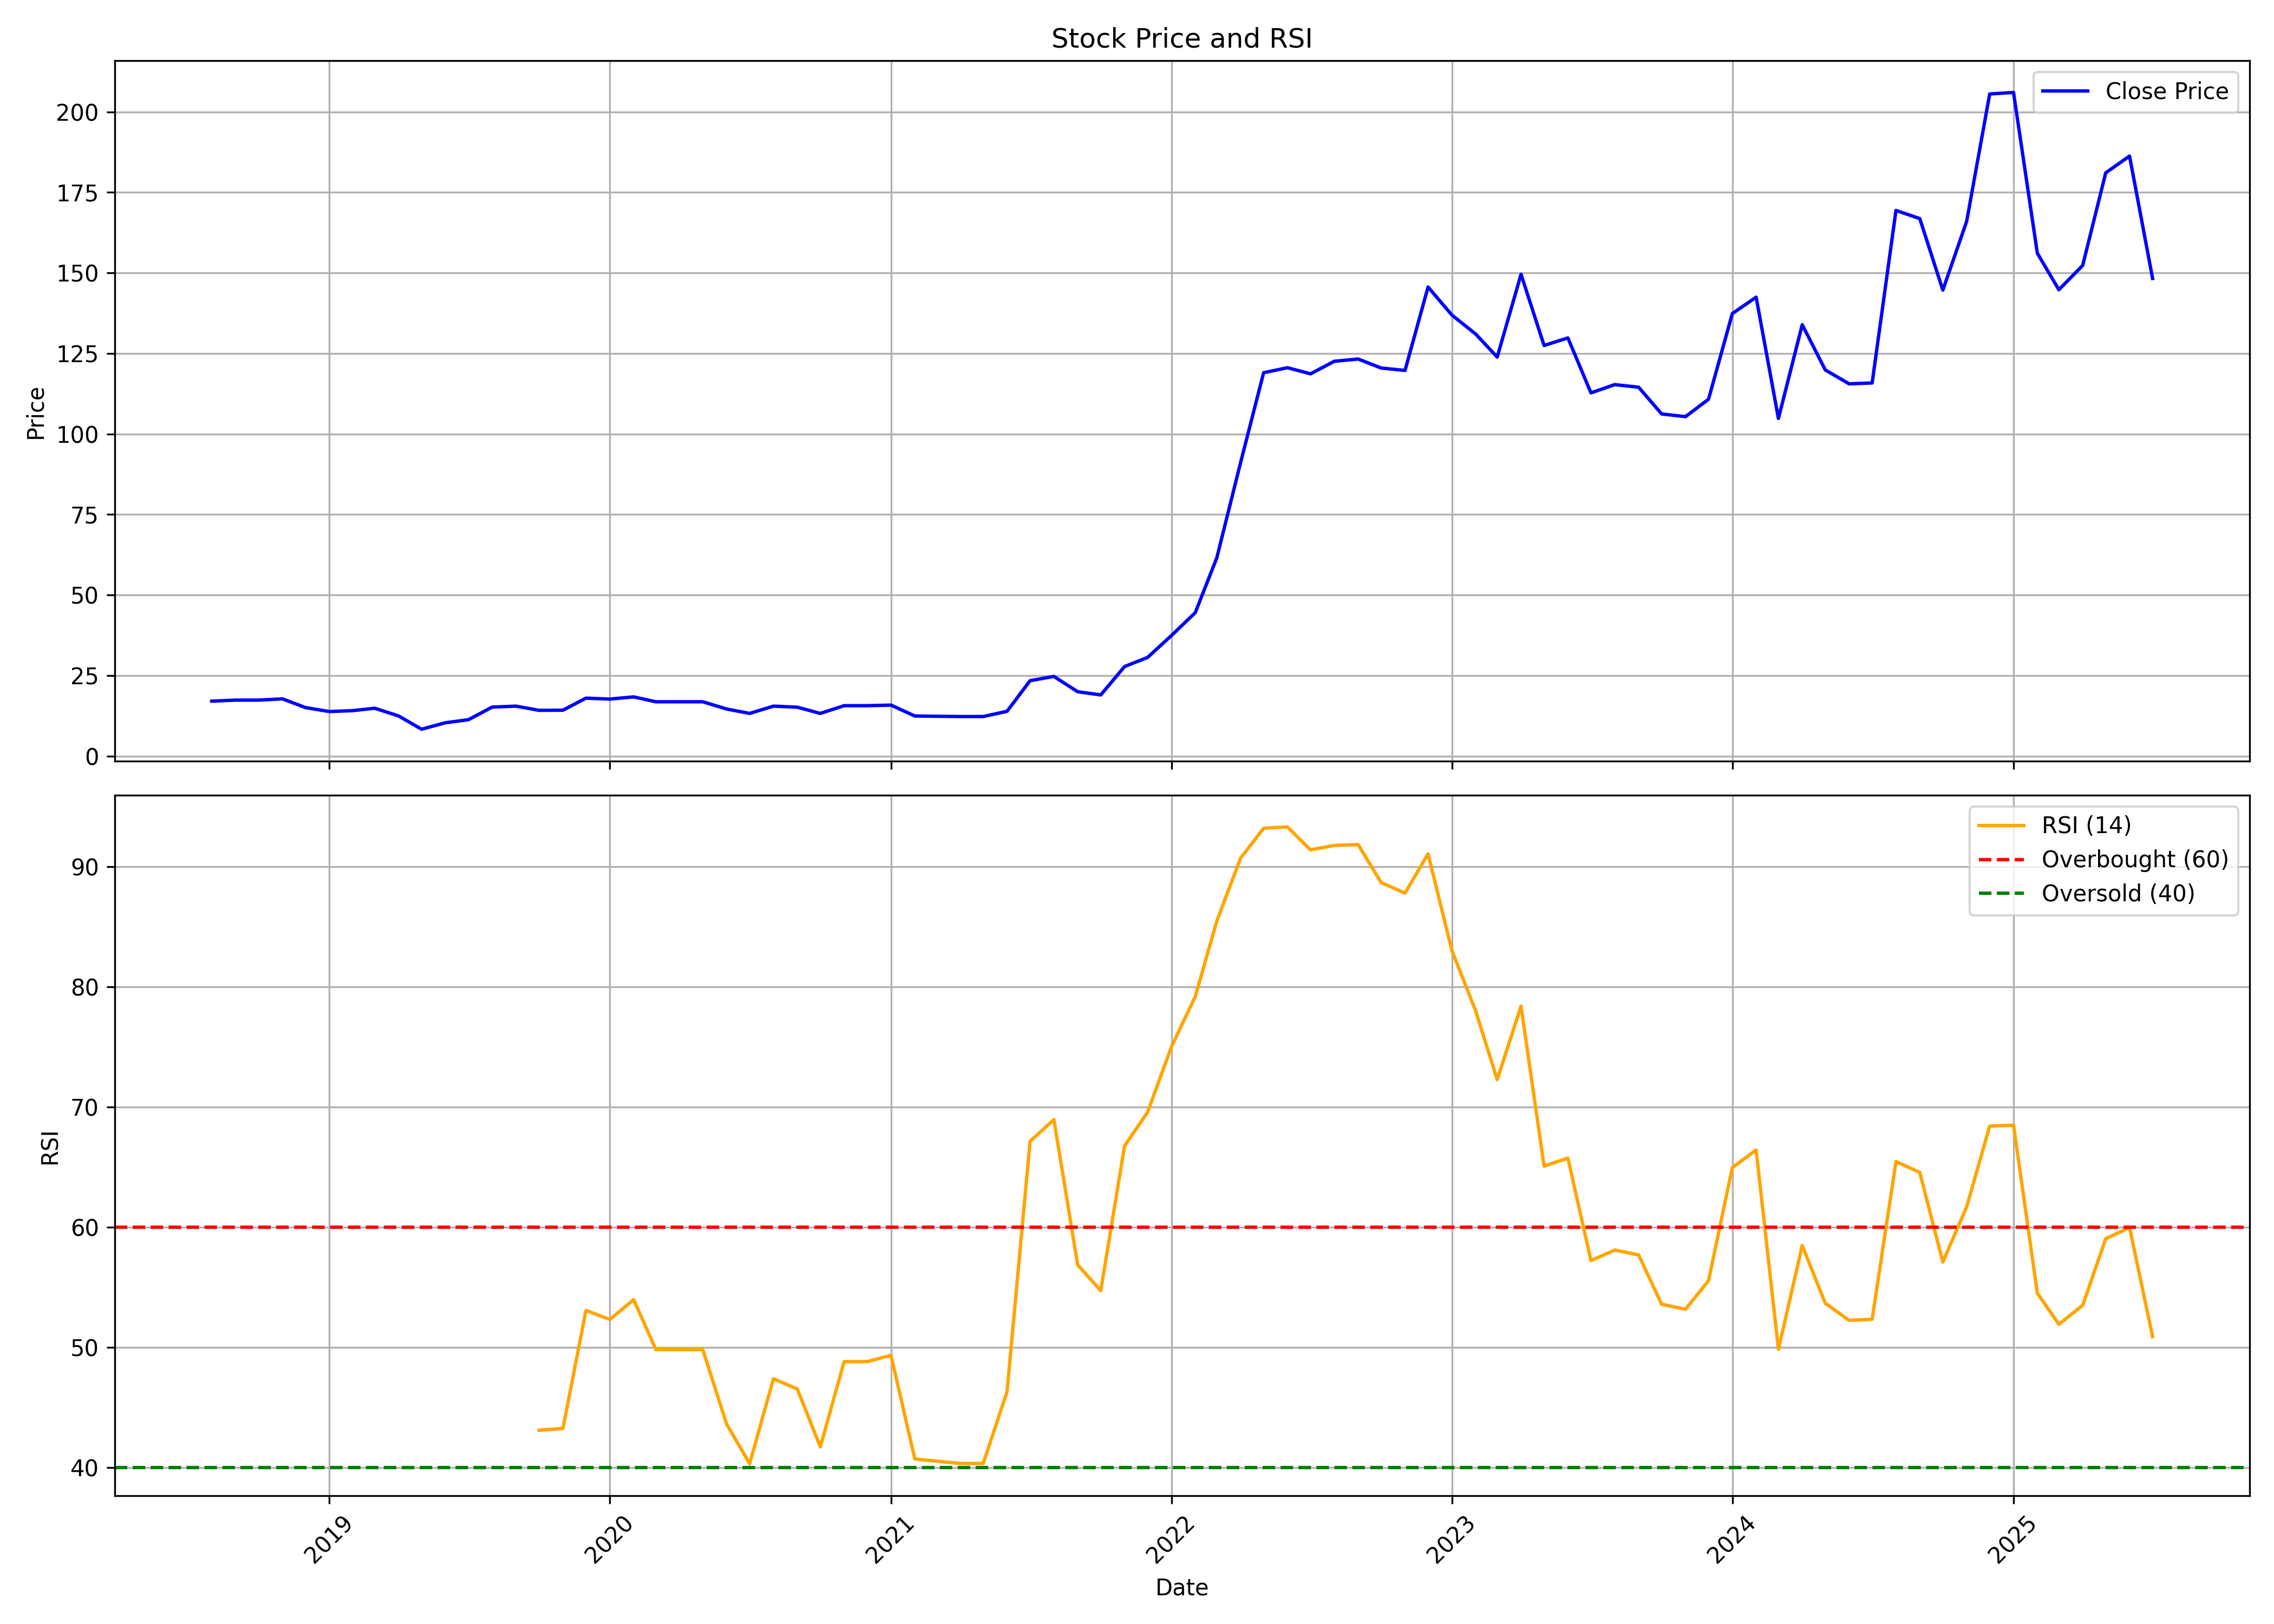

Source data for this figure (header and first rows):
, date, symbol, open, high, low, close, volume, rsi
0, 2018-08-01, AVROIND, 16.16, 19.65, 13.98, 17.03, 204600, 
1, 2018-09-01, AVROIND, 17.68, 19.61, 16.94, 17.35, 136400, 
2, 2018-10-01, AVROIND, 17.35, 17.35, 17.35, 17.35, 0, 
3, 2018-11-01, AVROIND, 17.35, 17.74, 16.39, 17.74, 37200, 
4, 2018-12-01, AVROIND, 16.65, 17.9, 15.03, 15.03, 49600, 
5, 2019-01-01, AVROIND, 15.03, 15.03, 12.48, 13.81, 55800, 
6, 2019-02-01, AVROIND, 13.81, 14.45, 13.16, 14.1, 24800, 
7, 2019-03-01, AVROIND, 14.1, 16.77, 13.48, 14.84, 80600, 
8, 2019-04-01, AVROIND, 14.84, 14.84, 12.45, 12.45, 24800, 
9, 2019-05-01, AVROIND, 12.45, 12.55, 8.29, 8.323, 86800, 
10, 2019-06-01, AVROIND, 8.323, 10.32, 8.323, 10.32, 74400, 
11, 2019-07-01, AVROIND, 10.32, 11.27, 9.516, 11.27, 43400, 
12, 2019-08-01, AVROIND, 11.27, 15.19, 11.27, 15.19, 86800, 
13, 2019-09-01, AVROIND, 15.19, 15.48, 15.19, 15.48, 6200, 
14, 2019-10-01, AVROIND, 14.9, 14.9, 14.13, 14.18, 18600, 43.09
15, 2019-11-01, AVROIND, 14.18, 14.23, 13.77, 14.23, 24800, 43.23
16, 2019-12-01, AVROIND, 14.23, 18.42, 13.77, 17.97, 217000, 53.07
17, 2020-01-01, AVROIND, 17.97, 18.97, 16.34, 17.68, 105400, 52.31
18, 2020-02-01, AVROIND, 54.8, 54.8, 17.61, 18.35, 111600, 53.96
19, 2020-03-01, AVROIND, 18.35, 18.35, 16.84, 16.84, 12400, 49.81
20, 2020-04-01, AVROIND, 16.84, 16.84, 16.84, 16.84, 0, 49.81
21, 2020-05-01, AVROIND, 16.84, 18.35, 16.84, 16.84, 0, 49.81
22, 2020-06-01, AVROIND, 16.84, 16.84, 12.27, 14.6, 74400, 43.61
23, 2020-07-01, AVROIND, 14.6, 14.6, 13.23, 13.23, 37200, 40.3
24, 2020-08-01, AVROIND, 12.35, 15.48, 11.29, 15.48, 68200, 47.37
25, 2020-09-01, AVROIND, 15.48, 15.48, 15.16, 15.16, 6200, 46.53
26, 2020-10-01, AVROIND, 15.16, 15.81, 13.23, 13.23, 49600, 41.7
27, 2020-11-01, AVROIND, 13.23, 16.11, 12.74, 15.63, 198400, 48.8
28, 2020-12-01, AVROIND, 15.63, 15.63, 15.63, 15.63, 0, 48.8
29, 2021-01-01, AVROIND, 15.63, 15.82, 11.94, 15.81, 117800, 49.33
30, 2021-02-01, AVROIND, 15.81, 16.13, 12.26, 12.42, 179800, 40.7
31, 2021-03-01, AVROIND, 12.42, 12.42, 12.26, 12.34, 37200, 40.51
32, 2021-04-01, AVROIND, 12.34, 12.34, 11.29, 12.26, 55800, 40.32
33, 2021-05-01, AVROIND, 12.26, 12.58, 11.29, 12.26, 43400, 40.32
34, 2021-06-01, AVROIND, 12.26, 13.87, 11.61, 13.87, 43400, 46.29
35, 2021-07-01, AVROIND, 13.23, 24.5, 11.94, 23.39, 279000, 67.15
36, 2021-08-01, AVROIND, 23.87, 27.4, 23.87, 24.71, 421600, 68.95
37, 2021-09-01, AVROIND, 23.48, 24.0, 19.95, 19.95, 167400, 56.85
38, 2021-10-01, AVROIND, 18.97, 18.98, 18.97, 18.97, 24800, 54.71
39, 2021-11-01, AVROIND, 18.97, 27.77, 18.97, 27.77, 279000, 66.76
40, 2021-12-01, AVROIND, 27.77, 30.61, 27.77, 30.61, 12400, 69.57
41, 2022-01-01, AVROIND, 30.61, 37.4, 30.61, 37.4, 12400, 75.02
42, 2022-02-01, AVROIND, 37.4, 44.5, 37.4, 44.5, 254200, 79.2
43, 2022-03-01, AVROIND, 44.5, 61.5, 44.5, 61.5, 105400, 85.48
44, 2022-04-01, AVROIND, 61.5, 104.8, 61.5, 91.1, 236978, 90.73
45, 2022-05-01, AVROIND, 92.95, 129.0, 87.95, 119.0, 388566, 93.22
46, 2022-06-01, AVROIND, 116.7, 134.5, 113.0, 120.6, 349499, 93.32
47, 2022-07-01, AVROIND, 116.9, 123.9, 112.5, 118.7, 680672, 91.42
48, 2022-08-01, AVROIND, 120.9, 136.9, 111.6, 122.6, 843772, 91.79
49, 2022-09-01, AVROIND, 124.5, 129.8, 108.9, 123.2, 977555, 91.86
50, 2022-10-01, AVROIND, 130.0, 130.2, 116.6, 120.4, 959978, 88.69
51, 2022-11-01, AVROIND, 118.1, 124.3, 95.55, 119.7, 856656, 87.82
52, 2022-12-01, AVROIND, 123.0, 145.6, 104.9, 145.6, 1591029, 91.08
53, 2023-01-01, AVROIND, 156.0, 169.4, 132.0, 136.9, 1912509, 83.03
54, 2023-02-01, AVROIND, 137.5, 139.4, 102.0, 131.0, 468203, 78
55, 2023-03-01, AVROIND, 136.2, 143.5, 111.5, 123.8, 652630, 72.28
56, 2023-04-01, AVROIND, 127.8, 154.4, 115.7, 149.6, 1595075, 78.41
57, 2023-05-01, AVROIND, 149.6, 152.9, 118.6, 127.4, 846459, 65.08
58, 2023-06-01, AVROIND, 126.0, 141.9, 123.8, 129.8, 967888, 65.75
59, 2023-07-01, AVROIND, 130.4, 130.4, 111.9, 112.8, 1031231, 57.22
... 24 more rows
